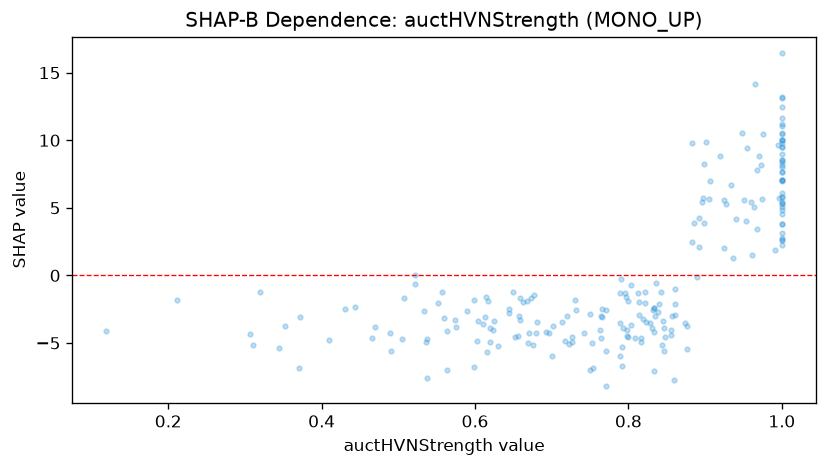

Data behind this chart, as committed beside it:
feature_value, shap_value
0.819, -3.247
1.0, 8.022
1.0, 12.46
0.63, -5.252
1.0, 11.18
0.537, -4.697
0.564, -4.101
0.798, -4.501
1.0, 10.05
0.344, -5.374
1.0, 11.63
0.656, -4.516
1.0, 7.68
0.901, 9.854
0.681, -3.436
0.536, -4.899
0.831, -3.927
0.752, -5.019
0.763, -4.06
0.995, 9.658
0.898, 8.268
0.973, 8.151
0.764, -4.612
1.0, 7.671
0.927, 5.296
0.742, -4.297
0.671, -4.294
0.659, -3.331
0.652, -4.553
1.0, 9.496
0.798, -4.076
1.0, 10.05
0.693, -4.18
0.885, 3.899
0.833, -4.161
1.0, 9.49
0.624, -4.068
0.701, -5.973
0.789, -5.972
0.792, -6.735
0.371, -6.819
0.717, -4.855
1.0, 8.511
0.791, -5.279
1.0, 13.12
0.599, -6.751
1.0, 11.09
1.0, 9.814
0.876, -5.468
1.0, 10.47
0.847, -5.609
0.613, -3.069
0.574, -3.335
0.444, -2.364
1.0, 7.079
0.771, -5.56
1.0, 8.2
0.352, -3.734
0.996, 5.714
1.0, 5.812
... 160 more rows
